5-way image classification set "dataset" from GitHub (yancarm/Plant-Recognition); label vocabulary: barbados cherry, betel, caricature plant, sweet potato, vieux garcon.

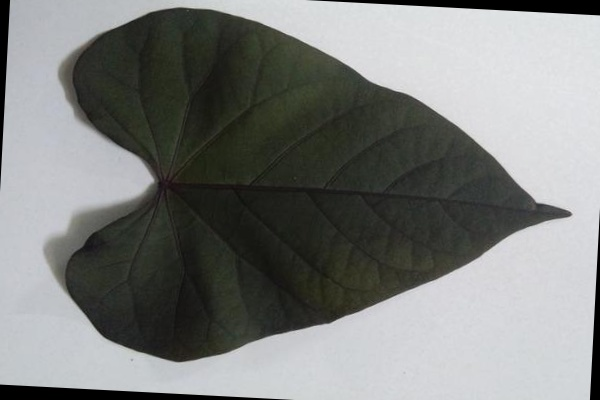
Label: sweet potato

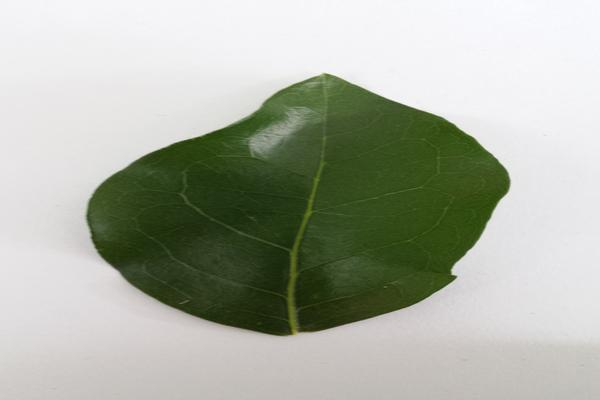
Label: barbados cherry

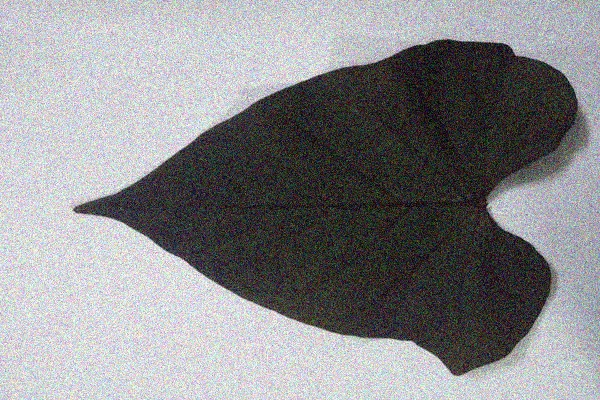
Label: sweet potato

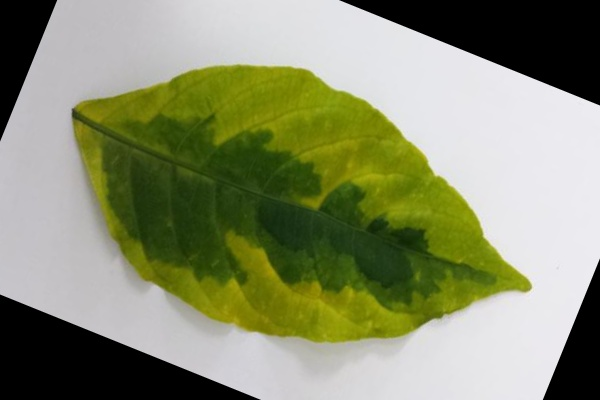
Label: caricature plant

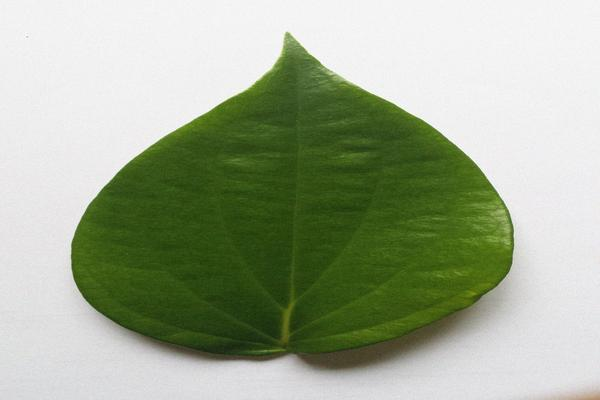
Label: betel

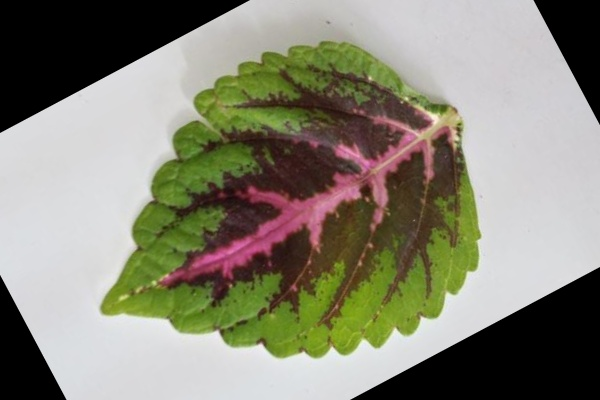
Label: vieux garcon
